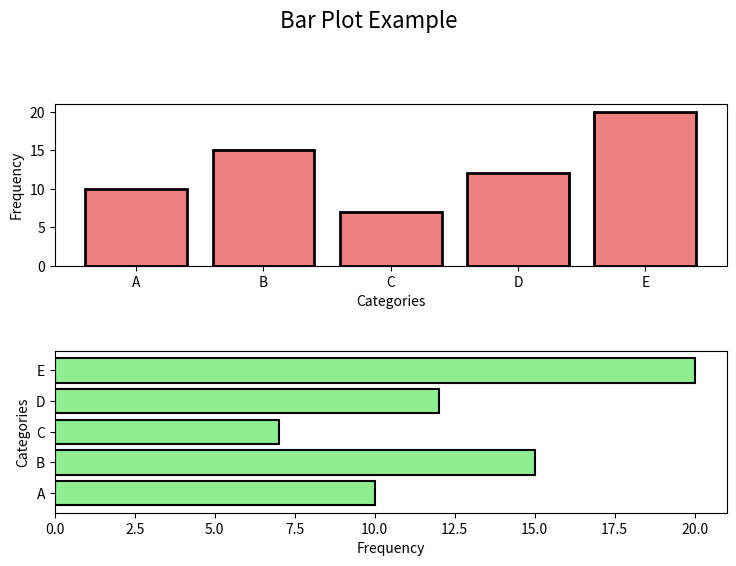

This figure's Python source:
###
# Get familiar with Bar plot.
#
# Used for:
# - Comparing categorical data.
# - Showing trends over time (with grouped bars).
#
# ax.bar(x, height, width=0.8, bottom=None, align='center', color=None, edgecolor=None, linewidth=None, label=None, **kwargs)
#
# Key parameters:
# - x: The categories or positions of the bars.
# - height: The heights of the bars.
# - width: The width of the bars (default is 0.8).
# - bottom: The y-coordinate of the bars' bases (default is 0).
# - align: The alignment of the bars ('center' or 'edge').
# - color: The color of the bars.
# - edgecolor: The color of the bar edges.
# - linewidth: The width of the bar edges.
# - label: The label for the bars (used in legends).
###

import numpy as np
import matplotlib.pyplot as plt

# Sample data
keys = ['A', 'B', 'C', 'D', 'E']
freq = [10, 15, 7, 12, 20]

# Create a bar plot
fig = plt.figure(figsize=(8, 6))

gs = fig.add_gridspec(2, 1)
ver = fig.add_subplot(gs[0, 0])
hor = fig.add_subplot(gs[1, 0])

containers = ver.bar(keys, freq, color='skyblue', edgecolor='black', linewidth=1.5, label='Frequency')

for container in containers:
    container.set_color('lightcoral')  # Change the color of each bar
    container.set_edgecolor('black')  # Set edge color for each bar
    container.set_linewidth(2)  # Set edge linewidth for each bar

ver.set_xlabel('Categories')
ver.set_ylabel('Frequency')

containers = hor.barh(keys, freq, color='lightgreen', edgecolor='black', linewidth=1.5, label='Frequency')

hor.set_xlabel('Frequency')
hor.set_ylabel('Categories')

fig.suptitle('Bar Plot Example', fontsize=16)
fig.tight_layout(pad=3.0)
plt.show()
